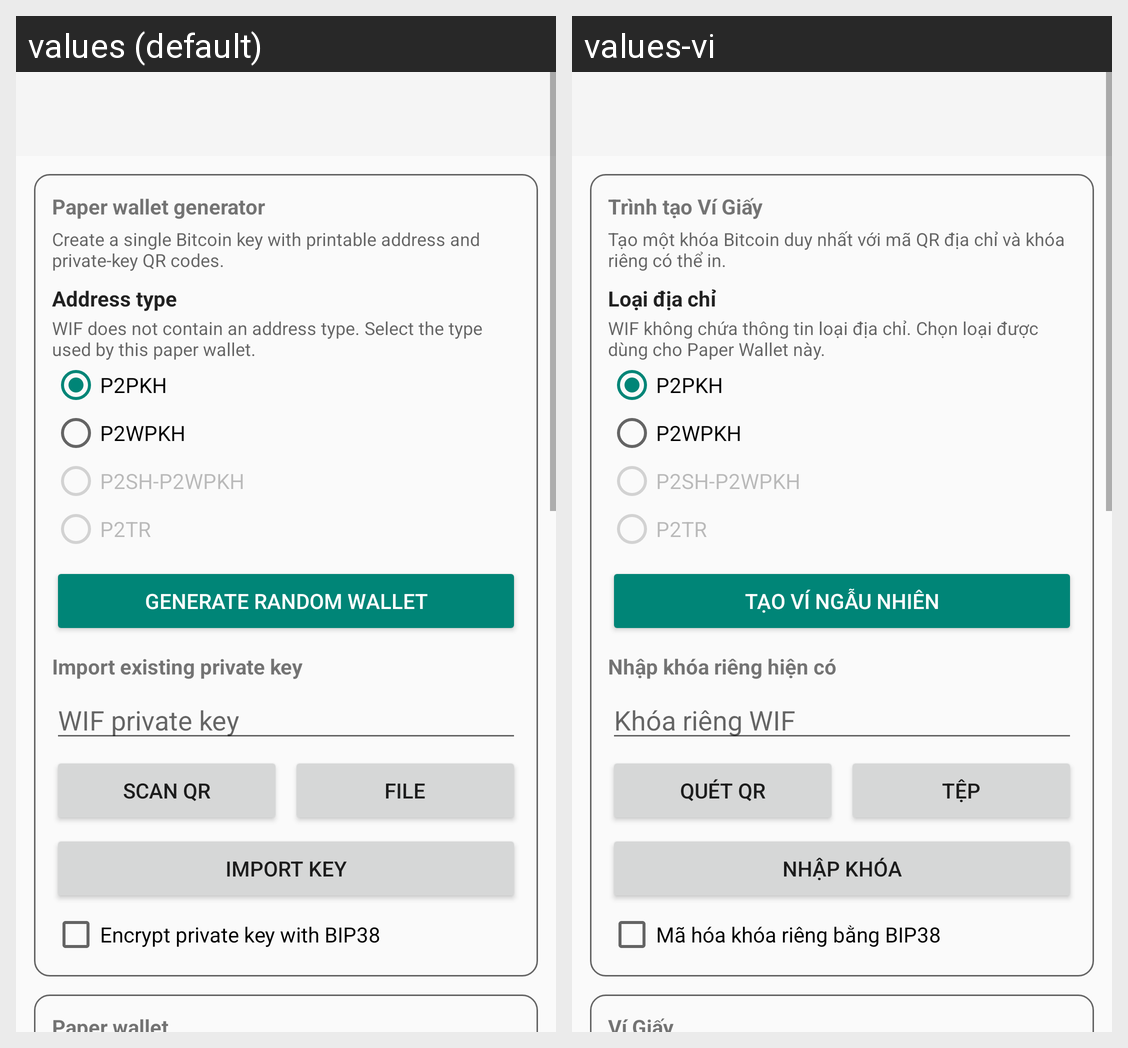

Here is an Android app screen in its default locale and in the app's own translations. Write out the translated-string differences for the strings that appear on this screen.
Android screen res/layout/activity_paper_wallet.xml rendered under 2 locales, left to right: values (default), values-vi. Device: Nexus 5 (rendered at 1080×1920; each locale shown at half size, 540×960, under a caption strip naming it); theme AppTheme.
Strings drawn on this screen, with the default value and each locale's value (text and hints the layout hard-codes, and strings that could not be matched under every locale, appear in the picture but are not listed):

paper_wallet_generator_title
  values: Paper wallet generator
  values-vi: Trình tạo Ví Giấy

paper_wallet_generator_subtitle
  values: Create a single Bitcoin key with printable address and private-key QR codes.
  values-vi: Tạo một khóa Bitcoin duy nhất với mã QR địa chỉ và khóa riêng có thể in.

paper_wallet_generate_random
  values: GENERATE RANDOM WALLET
  values-vi: TẠO VÍ NGẪU NHIÊN

paper_wallet_import_title
  values: Import existing private key
  values-vi: Nhập khóa riêng hiện có

paper_wallet_input_hint
  values: WIF private key
  values-vi: Khóa riêng WIF

paper_wallet_scan
  values: SCAN QR
  values-vi: QUÉT QR

paper_wallet_file
  values: FILE
  values-vi: TỆP

paper_wallet_import
  values: IMPORT KEY
  values-vi: NHẬP KHÓA

paper_wallet_bip38
  values: Encrypt private key with BIP38
  values-vi: Mã hóa khóa riêng bằng BIP38

wallet_address_type
  values: Address type
  values-vi: Loại địa chỉ

wallet_address_type_help
  values: WIF does not contain an address type. Select the type used by this paper wallet.
  values-vi: WIF không chứa thông tin loại địa chỉ. Chọn loại được dùng cho Paper Wallet này.

wallet_address_type_p2pkh
  values: P2PKH
  values-vi: P2PKH

wallet_address_type_p2wpkh
  values: P2WPKH
  values-vi: P2WPKH

wallet_address_type_p2sh_p2wpkh
  values: P2SH-P2WPKH
  values-vi: P2SH-P2WPKH

wallet_address_type_p2tr
  values: P2TR
  values-vi: P2TR
